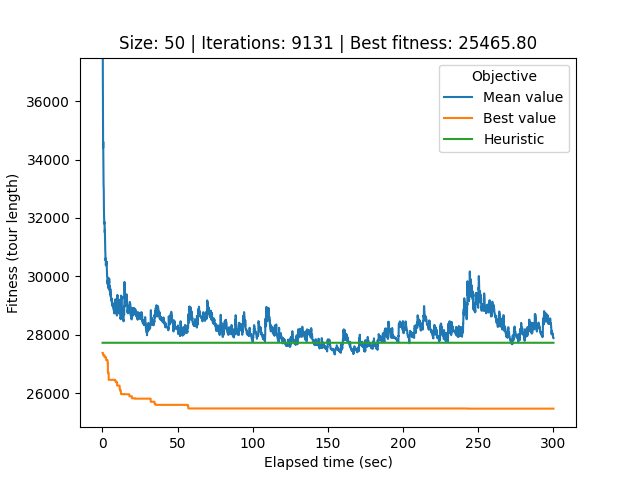

Values plotted in this chart, from the file beside it:
# Student number: r0758170
# Iteration, Elapsed time, Mean value, Best value, Cycle
0, 0.0861, 64251, 27377, 0, 26, 32, 17, 40, 34, 33, 44, 12, 25, 39, 21, 37, 29, 20, 49, 22, 6, 9, 30
1, 0.1134, 50282, 27377, 0, 26, 32, 17, 40, 34, 33, 44, 12, 25, 39, 21, 37, 29, 20, 49, 22, 6, 9, 30
2, 0.1413, 43182, 27377, 0, 26, 32, 17, 40, 34, 33, 44, 12, 25, 39, 21, 37, 29, 20, 49, 22, 6, 9, 30
3, 0.1706, 39821, 27377, 0, 26, 32, 17, 40, 34, 33, 44, 12, 25, 39, 21, 37, 29, 20, 49, 22, 6, 9, 30
4, 0.1983, 37936, 27377, 4, 15, 47, 42, 11, 3, 19, 38, 10, 13, 7, 41, 14, 1, 24, 18, 45, 31, 2, 36
5, 0.2267, 37498, 27377, 4, 15, 47, 42, 11, 3, 19, 38, 10, 13, 7, 41, 14, 1, 24, 18, 45, 31, 2, 36
6, 0.2566, 37163, 27377, 4, 15, 47, 42, 11, 3, 19, 38, 10, 13, 7, 41, 14, 1, 24, 18, 45, 31, 2, 36
7, 0.2864, 36937, 27377, 4, 15, 47, 42, 11, 3, 19, 38, 10, 13, 7, 41, 14, 1, 24, 18, 45, 31, 2, 36
8, 0.3153, 36312, 27377, 4, 15, 47, 42, 11, 3, 19, 38, 10, 13, 7, 41, 14, 1, 24, 18, 45, 31, 2, 36
9, 0.3449, 35717, 27377, 4, 15, 47, 42, 11, 3, 19, 38, 10, 13, 7, 41, 14, 1, 24, 18, 45, 31, 2, 36
10, 0.3739, 35424, 27377, 4, 15, 47, 42, 11, 3, 19, 38, 10, 13, 7, 41, 14, 1, 24, 18, 45, 31, 2, 36
11, 0.4037, 35054, 27377, 4, 15, 47, 42, 11, 3, 19, 38, 10, 13, 7, 41, 14, 1, 24, 18, 45, 31, 2, 36
12, 0.4325, 34650, 27293, 6, 9, 30, 43, 48, 5, 8, 46, 35, 16, 4, 15, 47, 42, 11, 3, 19, 38, 10, 13
13, 0.4636, 34402, 27293, 9, 30, 43, 48, 5, 8, 46, 35, 16, 4, 15, 47, 42, 11, 3, 19, 38, 10, 13, 7
14, 0.4966, 34566, 27293, 9, 30, 43, 48, 5, 8, 46, 35, 16, 4, 15, 47, 42, 11, 3, 19, 38, 10, 13, 7
15, 0.5294, 34612, 27293, 9, 30, 43, 48, 5, 8, 46, 35, 16, 4, 15, 47, 42, 11, 3, 19, 38, 10, 13, 7
16, 0.5635, 34321, 27293, 9, 30, 43, 48, 5, 8, 46, 35, 16, 4, 15, 47, 42, 11, 3, 19, 38, 10, 13, 7
17, 0.5973, 34193, 27293, 9, 30, 43, 48, 5, 8, 46, 35, 16, 4, 15, 47, 42, 11, 3, 19, 38, 10, 13, 7
18, 0.6311, 34168, 27293, 9, 30, 43, 48, 5, 8, 46, 35, 16, 4, 15, 47, 42, 11, 3, 19, 38, 10, 13, 7
19, 0.659, 34102, 27293, 9, 30, 43, 48, 5, 8, 46, 35, 16, 4, 15, 47, 42, 11, 3, 19, 38, 10, 13, 7
20, 0.6884, 33653, 27293, 9, 30, 43, 48, 5, 8, 46, 35, 16, 4, 15, 47, 42, 11, 3, 19, 38, 10, 13, 7
21, 0.7174, 33285, 27293, 9, 30, 43, 48, 5, 8, 46, 35, 16, 4, 15, 47, 42, 11, 3, 19, 38, 10, 13, 7
22, 0.7462, 33137, 27293, 9, 30, 43, 48, 5, 8, 46, 35, 16, 4, 15, 47, 42, 11, 3, 19, 38, 10, 13, 7
23, 0.7748, 33114, 27293, 9, 30, 43, 48, 5, 8, 46, 35, 16, 4, 15, 47, 42, 11, 3, 19, 38, 10, 13, 7
24, 0.8022, 33086, 27293, 9, 30, 43, 48, 5, 8, 46, 35, 16, 4, 15, 47, 42, 11, 3, 19, 38, 10, 13, 7
25, 0.8305, 33034, 27293, 9, 30, 43, 48, 5, 8, 46, 35, 16, 4, 15, 47, 42, 11, 3, 19, 38, 10, 13, 7
26, 0.86, 32988, 27293, 9, 30, 43, 48, 5, 8, 46, 35, 16, 4, 15, 47, 42, 11, 3, 19, 38, 10, 13, 7
27, 0.8911, 32988, 27293, 9, 30, 43, 48, 5, 8, 46, 35, 16, 4, 15, 47, 42, 11, 3, 19, 38, 10, 13, 7
28, 0.9191, 32589, 27293, 9, 30, 43, 48, 5, 8, 46, 35, 16, 4, 15, 47, 42, 11, 3, 19, 38, 10, 13, 7
29, 0.9465, 32489, 27293, 9, 30, 43, 48, 5, 8, 46, 35, 16, 4, 15, 47, 42, 11, 3, 19, 38, 10, 13, 7
30, 0.9738, 32366, 27293, 9, 30, 43, 48, 5, 8, 46, 35, 16, 4, 15, 47, 42, 11, 3, 19, 38, 10, 13, 7
31, 1.001, 32328, 27293, 9, 30, 43, 48, 5, 8, 46, 35, 16, 4, 15, 47, 42, 11, 3, 19, 38, 10, 13, 7
32, 1.031, 32189, 27293, 9, 30, 43, 48, 5, 8, 46, 35, 16, 4, 15, 47, 42, 11, 3, 19, 38, 10, 13, 7
33, 1.06, 32114, 27293, 9, 30, 43, 48, 5, 8, 46, 35, 16, 4, 15, 47, 42, 11, 3, 19, 38, 10, 13, 7
34, 1.092, 32025, 27293, 9, 30, 43, 48, 5, 8, 46, 35, 16, 4, 15, 47, 42, 11, 3, 19, 38, 10, 13, 7
35, 1.121, 31999, 27293, 9, 30, 43, 48, 5, 8, 46, 35, 16, 4, 15, 47, 42, 11, 3, 19, 38, 10, 13, 7
36, 1.151, 31993, 27293, 9, 30, 43, 48, 5, 8, 46, 35, 16, 4, 15, 47, 42, 11, 3, 19, 38, 10, 13, 7
37, 1.184, 31888, 27293, 9, 30, 43, 48, 5, 8, 46, 35, 16, 4, 15, 47, 42, 11, 3, 19, 38, 10, 13, 7
38, 1.211, 31862, 27293, 9, 30, 43, 48, 5, 8, 46, 35, 16, 4, 15, 47, 42, 11, 3, 19, 38, 10, 13, 7
39, 1.242, 31857, 27293, 9, 30, 43, 48, 5, 8, 46, 35, 16, 4, 15, 47, 42, 11, 3, 19, 38, 10, 13, 7
40, 1.269, 31808, 27293, 9, 30, 43, 48, 5, 8, 46, 35, 16, 4, 15, 47, 42, 11, 3, 19, 38, 10, 13, 7
41, 1.299, 31808, 27293, 9, 30, 43, 48, 5, 8, 46, 35, 16, 4, 15, 47, 42, 11, 3, 19, 38, 10, 13, 7
42, 1.327, 31808, 27293, 9, 30, 43, 48, 5, 8, 46, 35, 16, 4, 15, 47, 42, 11, 3, 19, 38, 10, 13, 7
43, 1.355, 31808, 27293, 9, 30, 43, 48, 5, 8, 46, 35, 16, 4, 15, 47, 42, 11, 3, 19, 38, 10, 13, 7
44, 1.383, 31803, 27293, 9, 30, 43, 48, 5, 8, 46, 35, 16, 4, 15, 47, 42, 11, 3, 19, 38, 10, 13, 7
45, 1.411, 31685, 27293, 9, 30, 43, 48, 5, 8, 46, 35, 16, 4, 15, 47, 42, 11, 3, 19, 38, 10, 13, 7
46, 1.439, 31858, 27224, 48, 5, 8, 46, 35, 16, 4, 15, 47, 42, 11, 3, 19, 38, 10, 13, 7, 41, 14, 1
47, 1.468, 31660, 27224, 48, 5, 8, 46, 35, 16, 4, 15, 47, 42, 11, 3, 19, 38, 10, 13, 7, 41, 14, 1
48, 1.497, 31660, 27224, 48, 5, 8, 46, 35, 16, 4, 15, 47, 42, 11, 3, 19, 38, 10, 13, 7, 41, 14, 1
49, 1.527, 31579, 27224, 48, 5, 8, 46, 35, 16, 4, 15, 47, 42, 11, 3, 19, 38, 10, 13, 7, 41, 14, 1
50, 1.557, 31552, 27224, 48, 5, 8, 46, 35, 16, 4, 15, 47, 42, 11, 3, 19, 38, 10, 13, 7, 41, 14, 1
51, 1.587, 31503, 27224, 48, 5, 8, 46, 35, 16, 4, 15, 47, 42, 11, 3, 19, 38, 10, 13, 7, 41, 14, 1
52, 1.615, 31519, 27224, 48, 5, 8, 46, 35, 16, 4, 15, 47, 42, 11, 3, 19, 38, 10, 13, 7, 41, 14, 1
53, 1.643, 31596, 27224, 15, 47, 42, 11, 3, 19, 38, 10, 13, 7, 41, 14, 1, 24, 18, 45, 31, 2, 32, 0
54, 1.671, 31478, 27224, 15, 47, 42, 11, 3, 19, 38, 10, 13, 7, 41, 14, 1, 24, 18, 45, 31, 2, 32, 0
55, 1.701, 31363, 27224, 15, 47, 42, 11, 3, 19, 38, 10, 13, 7, 41, 14, 1, 24, 18, 45, 31, 2, 32, 0
56, 1.73, 31297, 27224, 15, 47, 42, 11, 3, 19, 38, 10, 13, 7, 41, 14, 1, 24, 18, 45, 31, 2, 32, 0
57, 1.758, 31232, 27224, 15, 47, 42, 11, 3, 19, 38, 10, 13, 7, 41, 14, 1, 24, 18, 45, 31, 2, 32, 0
58, 1.785, 31134, 27224, 15, 47, 42, 11, 3, 19, 38, 10, 13, 7, 41, 14, 1, 24, 18, 45, 31, 2, 32, 0
... 9,072 more rows
